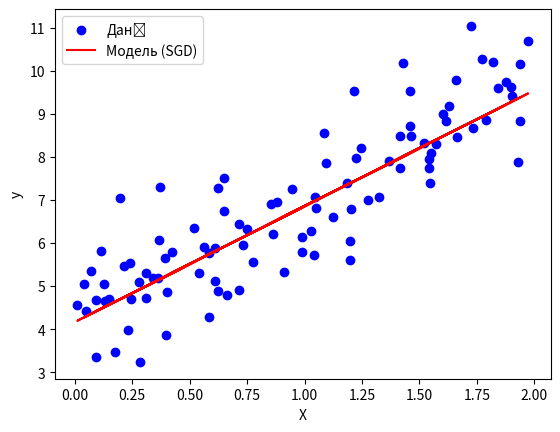

Write the Python code that produced this figure.
import numpy as np
import matplotlib.pyplot as plt

# Задамо випадкові дані для навчання
np.random.seed(42)
X = 2 * np.random.rand(100, 1)
y = 4 + 3 * X + np.random.randn(100, 1)

# Параметри моделі
m = len(X)
alpha = 0.01  # Крок навчання
n_iterations = 50  # Кількість ітерацій

# Ініціалізація ваг моделі (w) і вільного члена (b)
w = np.random.randn(1, 1)
b = np.random.randn(1, 1)  # змінено форму b на (1, 1)


# Функція для прогнозування
def predict(X):
    return X.dot(w) + b


# Стохастичний градієнтний спуск
for iteration in range(n_iterations):
    for i in range(m):
        random_index = np.random.randint(m)  # Обираємо випадковий зразок
        xi = X[random_index:random_index + 1]
        yi = y[random_index:random_index + 1]

        # Обчислення прогнозу
        y_pred = predict(xi)

        # Обчислення градієнтів для w та b
        gradient_w = 2 * xi.T.dot(y_pred - yi)
        gradient_b = 2 * (y_pred - yi)

        # Оновлення параметрів
        w -= alpha * gradient_w
        b -= alpha * gradient_b

# Візуалізація результатів
plt.scatter(X, y, color="blue", label="Дані")
plt.plot(X, predict(X), color="red", label="Модель (SGD)")
plt.xlabel("X")
plt.ylabel("y")
plt.legend()
plt.show()
